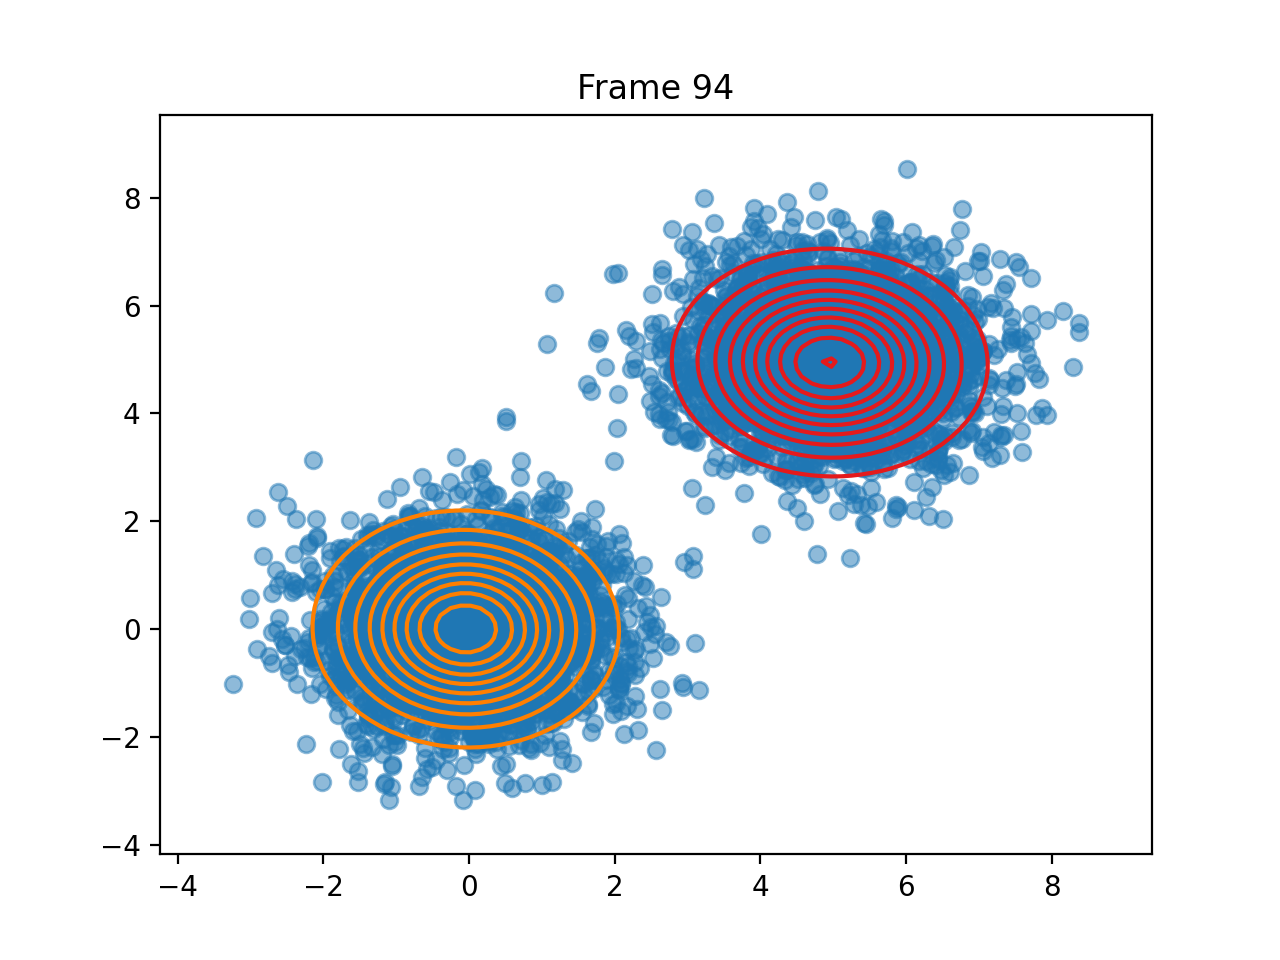

The table this chart was drawn from, first rows:
pi, 0.5002934249460635, 0.49970657505393634
means, [4.9527004422301255, 4.944364187435953], [-0.043276699218354406, 0.00468242987632…
covariances, [[1.0166934834156887, -0.022581905895769…, [[0.964000710505089, -0.0153030737469169…
log_likelihoods, -25258, -25259, -25259, -25259, -25259, -25259, -25259, -25259, -25259, -25259, -25259, -25259, -25259, -25259, -25259, -25259, -25259, -25259, -25259, -25259, -25259, -25259, -25259
n_input, [0.9648516330974576, 1.6155828235482317], [-0.20252422706483003, -0.52829704666297…, [0.4818660617184915, 0.547264797377967], [5.53080158367273, 3.9268097259329506], [0.1684609762696143, 1.3175975356079597], [-0.38245239766929023, -1.97596329989161…, [6.18516303143934, 5.898302549689035], [0.0861108682589779, -0.7469232850701676…, [5.486842068967491, 6.677239592974457], [0.4183982208886837, 1.4015985929464294], [0.9826831427699412, -1.4000707231830092…, [0.10285857793233408, 0.1493419110598804…, [5.570486086079691, 5.994414528207584], [4.854966308471577, 4.878311314312731], [4.673386219338788, 6.985380395260293], [4.796681714582493, 6.122203333293369], [-1.3450144839306688, -0.861049672165575…, [0.26705026586925884, 0.889630795623437], [4.7118497375774835, 5.150474498773901], [2.045751058757969, 4.35827285634787], [0.37114587337130883, -0.603985186715820…, [4.417938665906988, 5.399044140646526], [7.057811177097762, 3.561588833205441]
ticks, 0.1187, 0.2414, 0.3621, 0.4837, 0.6054, 0.73, 0.8557, 0.9874, 1.204, 1.425, 1.596, 1.8, 2.006, 2.204, 2.46, 2.582, 2.708, 2.827, 2.947, 3.072, 3.198, 3.322, 3.493
time_line, 0.1183, 0.2416, 0.3622, 0.4834, 0.6054, 0.7303, 0.8555, 0.9872, 1.203, 1.425, 1.596, 1.8, 2.006, 2.204, 2.461, 2.582, 2.708, 2.827, 2.947, 3.071, 3.198, 3.322, 3.493
